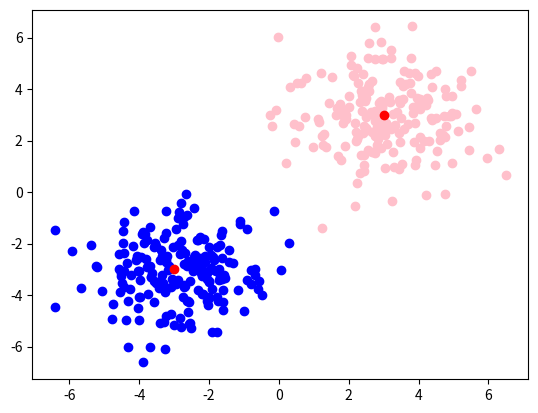

Write Python code to recreate this figure. (Note: this script raises an exception after producing the figure.)
import numpy as np
import matplotlib.pyplot as plt
import time
import random
#CAI Chaolei

# On va ici utiliser des fonctions de la librairie NumPy
# (www.numpy.org) pour générer aléatoirement des données, autour d'un
# centre. Il s'agit de données générées à partir d'une distribution
# normale, soit d'une gaussienne. Les paramètres fournis à la fonction
# sont le centre, c'est à dire le point autour duquel les autres
# seront répartis, soit la moyenne de la gaussienne ; la covariance :
# la matrice diagonale d'étalement des éléments ; ainsi que le nombre
# de points à générer.

centre1=np.array([3,3])            # centre du premier cluster
centre2=np.array([-3,-3])          # centre du second cluster
sigma1=np.array([[1.5,0],[0,1.5]]) # matrice de covariance du premier cluster
sigma2=np.array([[1.5,0],[0,1.5]]) # matrice de covariance du second cluster
taille1=200                        # nombre de points du premier cluster
taille2=200                        # nombre de points du second cluster
cluster1=np.random.multivariate_normal(centre1,sigma1,taille1)
cluster2=np.random.multivariate_normal(centre2,sigma2,taille2)

# On utilise ici les fonctions de MatPlotLib (matplotlib.org) pour afficher les points.
# On commence par générer les listes d'abcisses, puis d'ordonnées pour chaque cluster.
plt.scatter([point[0] for point in cluster1], [point[1] for point in cluster1], color="pink")
plt.scatter([point[0] for point in cluster2], [point[1] for point in cluster2], color="blue")
plt.scatter(centre1[0], centre1[1], color="red")
plt.scatter(centre2[0], centre2[1], color="red")


def f(x,w):
	#donne y selon l'equation x*w1 + y*w2 = bias, ici elle vaut 0
	return (0-x*w[0])/w[1]  

def perceptron(Input1,Input2):
	weight = np.zeros(len(Input1[0])) #initialise les poids a zero
	coef_apprentissage = 0.1 #0.1 pcq c'est jolie 
	nb_apprentissage = 2 #car il apprend vite 
	for x in range(nb_apprentissage):
		for j in range(len(Input1)):#pour i vers N
			if 1 * np.dot(weight,Input1[j]) <= 0:#verifie les cas rose donc Y = 1
				weight = weight + coef_apprentissage * Input1[j] * 1
				#si classement incorrect, alors update le poids selon la formule 

			if -1 * np.dot(weight,Input2[j]) <= 0:#verifie les cas blue donc Y = -1
				weight = weight + coef_apprentissage * Input2[j] * -1

		#dessine le dessine a chaque fin d'apprentissage
		plt.plot([x for x in range(-7,7)],[f(x,weight) for x in range(-7,7)],label='line')
		plt.scatter([point[0] for point in cluster1], [point[1] for point in cluster1], color="pink")
		plt.scatter([point[0] for point in cluster2], [point[1] for point in cluster2], color="blue")
		plt.scatter(centre1[0], centre1[1], color="red")
		plt.scatter(centre2[0], centre2[1], color="red")
		plt.show()

	return weight

def perceptron2(Input1,Input2):
	coef_apprentissage = 0.1
	weight = np.array([0,0,0])

	for i in range(5):
		Tirage = random.randint(0,1) #choisit le tas de point 1 ou 2
		numero_tire = random.randint(0,len(Input1-1)) 
		Point_tire = np.array([1,0,0])
		if(Tirage):
			Point_tire[0][1],Point_tire[0][2] = Input1[numero_tire],Input1[numero_tire]
			#tire un point dans le tas
			Y_expected = 1
		else:
			Point_tire[0][1],Point_tire[0][2] = Input2[numero_tire],Input2[numero_tire]
			Y_expected = -1
		plt.scatter(Point_tire[1],Point_tire[2],color="purple")
		if( Y_expected * np.dot(weight,Point_tire) <= 0):
			weight = weight + coef_apprentissage * Point_tire * Y_expected
		
		if (Y_expected * np.dot(weight,Point_tire) <= 0 ):
				weight = weight + coef_apprentissage * Point_tire * Y_expected

#w = perceptron(cluster1,cluster2)
w = perceptron2(cluster1,cluster2)
#plt.plot([x for x in range(-7,7)],[f(x,w) for x in range(-7,7)],label='line')
plt.show()
